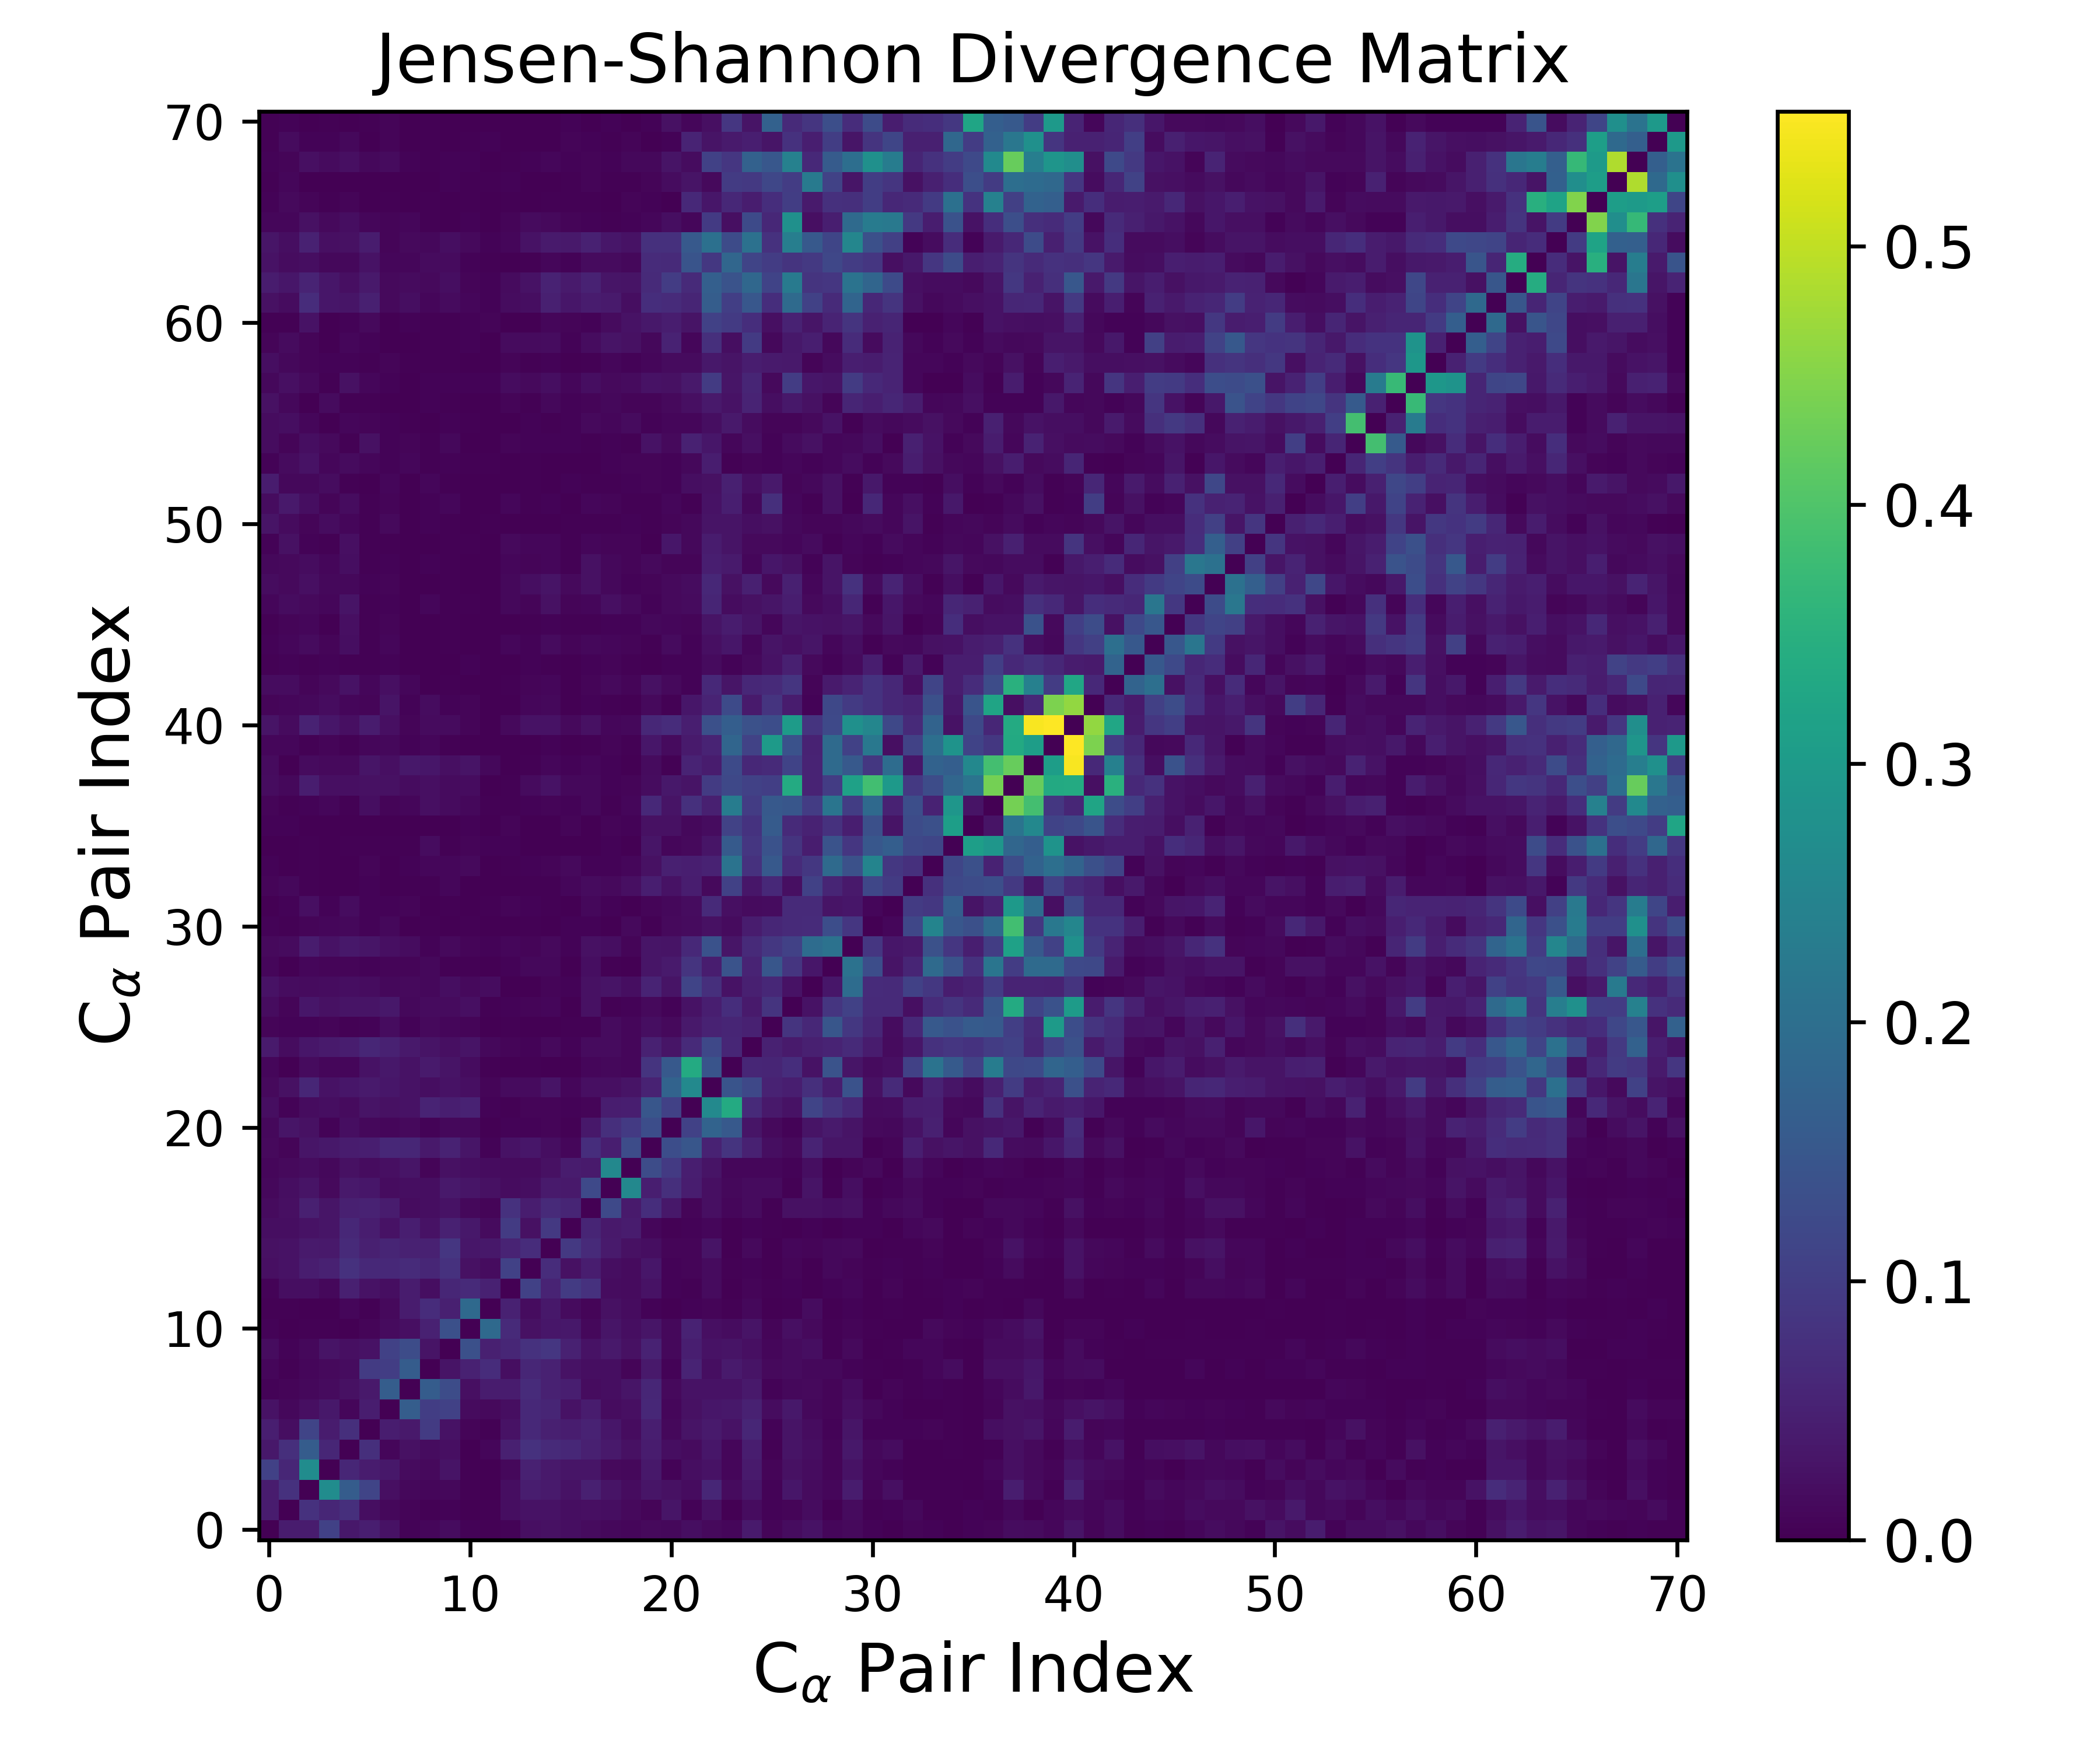

The file beside this chart, header and first rows:
0.000000000000000000e+00, 4.277886905953036389e-02, 4.136659271017042311e-02, 1.068042167314057211e-01, 3.556253738010015097e-02, 4.676157428059049548e-02, 2.612984561951347748e-02, 5.689353077718921868e-03, 1.061777484387522660e-02, 1.939998311985279347e-02, 4.657510196867858075e-03, 3.125492004408393903e-03, 4.580421925643203898e-03, 2.335256858046151976e-02, 2.514206821681147855e-02, 2.002227633635675352e-02, 1.672969806916068877e-02, 1.170568078748808298e-02, 8.810455526829019668e-03, 1.397394344393729747e-02, 1.167521957009804920e-02, 1.957657837513820942e-02, 1.385197365466829880e-02, 1.049758318155217737e-02
4.277886905953036389e-02, 0.000000000000000000e+00, 7.966268069277095132e-02, 6.007845723149232015e-02, 7.452401430947867833e-02, 2.063561728065873083e-02, 1.202352631215716783e-02, 8.185258501356418998e-03, 3.829888820790747911e-03, 5.984917661929651904e-03, 1.594073726677473725e-03, 3.162480259072212967e-03, 2.135873551307693533e-02, 2.742558653898512222e-02, 2.687191625858600594e-02, 2.057961322369088880e-02, 2.211423694445780949e-02, 1.956774692965770543e-02, 1.432747421631601521e-02, 8.395296462800384829e-03, 3.123851862375818383e-02, 5.986489017978518200e-03, 2.456395416114076288e-02, 1.821027798186261896e-03
4.136659271017042311e-02, 7.966268069277095132e-02, 0.000000000000000000e+00, 2.683372057998676952e-01, 1.604229159305773367e-01, 1.140150601966732902e-01, 2.262459300722951747e-02, 1.101365262986516574e-02, 9.084566829496626417e-03, 1.199553938498544407e-02, 3.379497489291267195e-03, 9.580239901248177592e-04, 2.150167150862693569e-02, 4.478027937468780778e-02, 4.009821396524569648e-02, 2.779526410611642129e-02, 4.801373019374133994e-02, 2.993606497080109757e-02, 1.860484699688715396e-02, 3.170758243464797538e-02, 2.513945941881698051e-02, 1.889954153230722841e-02, 5.828542452452939449e-02, 1.621076418433779753e-02
1.068042167314057211e-01, 6.007845723149232015e-02, 2.683372057998676952e-01, 0.000000000000000000e+00, 5.927794559820275672e-02, 4.126906266161273901e-02, 3.612174482347349502e-02, 1.723959203648872326e-02, 1.394143250318766007e-02, 3.006318535985857965e-02, 2.548450557966762484e-03, 5.702986685107237818e-04, 1.121496311487409601e-02, 4.997851112298486859e-02, 3.866657883310335719e-02, 3.196236162444301976e-02, 3.106722174768084335e-02, 1.434744647607885844e-02, 1.098988797848466335e-02, 3.614343189378663168e-02, 5.500532515012543713e-03, 2.115392626035249996e-02, 2.601976338388065427e-02, 9.895553938236214056e-03
3.556253738010015097e-02, 7.452401430947867833e-02, 1.604229159305773367e-01, 5.927794559820275672e-02, 0.000000000000000000e+00, 7.473038049401835303e-02, 9.085982127340332115e-03, 2.582639876652603056e-02, 1.849736828142864442e-02, 2.325083194750610441e-02, 1.118820108054027936e-03, 9.113246252384981164e-03, 4.844589605257437759e-02, 7.939750414530195866e-02, 6.557324919643404970e-02, 6.068407536732954577e-02, 4.921976019476365788e-02, 3.810697267508331848e-02, 2.432015025904033997e-02, 4.269239384230033574e-02, 2.058662226415259797e-02, 1.679457403314950359e-02, 3.281698453822267519e-02, 9.125446232190276286e-03
4.676157428059049548e-02, 2.063561728065873083e-02, 1.140150601966732902e-01, 4.126906266161273901e-02, 7.473038049401835303e-02, 0.000000000000000000e+00, 4.365469589909131559e-02, 3.708544071554374655e-02, 9.492636176081852006e-02, 2.802365436083815303e-02, 8.595165962720299410e-03, 2.607951196721789745e-03, 2.627761258392140656e-02, 6.333760659245844804e-02, 4.905505866949268906e-02, 4.391598392704087334e-02, 5.185652332787581836e-02, 3.404426763286407670e-02, 1.759219556896602157e-02, 4.710040770977487468e-02, 1.134638511964002061e-02, 2.912250872416331099e-02, 4.060130264934570798e-02, 2.642813749151918037e-02
2.612984561951347748e-02, 1.202352631215716783e-02, 2.262459300722951747e-02, 3.612174482347349502e-02, 9.085982127340332115e-03, 4.365469589909131559e-02, 0.000000000000000000e+00, 1.628476540818078189e-01, 1.009167899673682617e-01, 1.072026751982670389e-01, 1.616311623869371231e-02, 1.387124737705150955e-02, 1.968934606990737843e-02, 6.367676431566979267e-02, 5.682961202973343257e-02, 2.739927959992345327e-02, 4.213336659246415955e-02, 1.923007853726186461e-02, 2.250352951338534593e-02, 6.120038394026643125e-02, 8.731575006755722818e-03, 2.493810241789389676e-02, 3.269095898867886707e-02, 3.643832273859817783e-02
5.689353077718921868e-03, 8.185258501356418998e-03, 1.101365262986516574e-02, 1.723959203648872326e-02, 2.582639876652603056e-02, 3.708544071554374655e-02, 1.628476540818078189e-01, 0.000000000000000000e+00, 1.608922847390508448e-01, 1.274477156656547983e-01, 2.290459354840124195e-02, 4.223311744600530965e-02, 4.303696075195460186e-02, 6.868389133771855837e-02, 4.989710721007209471e-02, 4.703779892649731509e-02, 1.761187333310213279e-02, 2.098444883798043781e-02, 3.170258490605520202e-02, 5.823842380863829271e-02, 1.454145645344270821e-02, 2.710402860391096860e-02, 2.693965122807951904e-02, 2.710342934932838052e-02
1.061777484387522660e-02, 3.829888820790747911e-03, 9.084566829496626417e-03, 1.394143250318766007e-02, 1.849736828142864442e-02, 9.492636176081852006e-02, 1.009167899673682617e-01, 1.608922847390508448e-01, 0.000000000000000000e+00, 2.833706542339868226e-02, 5.096096677180218804e-02, 6.951254486368477203e-02, 2.081612824360526762e-02, 6.025056574717949087e-02, 4.977375244493471851e-02, 2.600187862068879460e-02, 2.066495801929871950e-02, 1.981468539062733458e-02, 8.512353907282332877e-03, 3.828179854252862502e-02, 4.936559066846458142e-03, 5.549689580255294519e-02, 2.018928622750991442e-02, 3.977807538864842896e-02
1.939998311985279347e-02, 5.984917661929651904e-03, 1.199553938498544407e-02, 3.006318535985857965e-02, 2.325083194750610441e-02, 2.802365436083815303e-02, 1.072026751982670389e-01, 1.274477156656547983e-01, 2.833706542339868226e-02, 0.000000000000000000e+00, 1.347368508425668687e-01, 4.774072882738317203e-02, 5.836016230667879362e-02, 7.892083408621911045e-02, 8.640253944935008534e-02, 5.000416287213106659e-02, 2.717890094097372838e-02, 3.754573524651720617e-02, 2.428010468620428464e-02, 5.337728473871306695e-02, 1.112415450232427487e-02, 4.548645459650266926e-02, 2.603291815359029884e-02, 2.920877128565508435e-02
4.657510196867858075e-03, 1.594073726677473725e-03, 3.379497489291267195e-03, 2.548450557966762484e-03, 1.118820108054027936e-03, 8.595165962720299410e-03, 1.616311623869371231e-02, 2.290459354840124195e-02, 5.096096677180218804e-02, 1.347368508425668687e-01, 0.000000000000000000e+00, 1.880492196182722842e-01, 6.495069078910763183e-02, 2.562279326666944135e-02, 3.250114053837509231e-02, 3.520136972097169525e-02, 1.091462909407382026e-02, 3.067958777233129042e-02, 2.035827401920677765e-02, 3.224633287767229156e-02, 1.223794717872823089e-02, 5.365208324408216045e-02, 2.282227438032216615e-02, 1.908870554790759524e-02
3.125492004408393903e-03, 3.162480259072212967e-03, 9.580239901248177592e-04, 5.702986685107237818e-04, 9.113246252384981164e-03, 2.607951196721789745e-03, 1.387124737705150955e-02, 4.223311744600530965e-02, 6.951254486368477203e-02, 4.774072882738317203e-02, 1.880492196182722842e-01, 0.000000000000000000e+00, 5.069318864404458169e-02, 1.934133529108548327e-02, 3.465194282286953448e-02, 1.517596697703910147e-02, 7.601141732458721774e-03, 2.536350657670044181e-02, 1.802790616567430393e-02, 5.579722439833269265e-03, 2.083654838310549772e-03, 5.355064560298323020e-03, 7.571998811008359351e-03, 4.216300368996159231e-03
4.580421925643203898e-03, 2.135873551307693533e-02, 2.150167150862693569e-02, 1.121496311487409601e-02, 4.844589605257437759e-02, 2.627761258392140656e-02, 1.968934606990737843e-02, 4.303696075195460186e-02, 2.081612824360526762e-02, 5.836016230667879362e-02, 6.495069078910763183e-02, 5.069318864404458169e-02, 0.000000000000000000e+00, 1.064130049563388331e-01, 5.498218857391899000e-02, 9.681799433826861201e-02, 7.950136006206186268e-02, 1.840712076529039606e-02, 1.678851955080862268e-02, 2.593436105408181841e-02, 4.926833881797243117e-03, 3.040335801249565307e-03, 1.574657628870602608e-02, 2.102687332017098062e-03
2.335256858046151976e-02, 2.742558653898512222e-02, 4.478027937468780778e-02, 4.997851112298486859e-02, 7.939750414530195866e-02, 6.333760659245844804e-02, 6.367676431566979267e-02, 6.868389133771855837e-02, 6.025056574717949087e-02, 7.892083408621911045e-02, 2.562279326666944135e-02, 1.934133529108548327e-02, 1.064130049563388331e-01, 0.000000000000000000e+00, 6.992304664079161680e-02, 2.526341399237147164e-02, 4.434865445073595674e-02, 2.138882162637847570e-02, 1.516234051795379081e-02, 3.238319301124957528e-02, 4.336954549505719209e-03, 8.100600649970543868e-03, 1.702330487022527331e-02, 4.008861505708506169e-03
2.514206821681147855e-02, 2.687191625858600594e-02, 4.009821396524569648e-02, 3.866657883310335719e-02, 6.557324919643404970e-02, 4.905505866949268906e-02, 5.682961202973343257e-02, 4.989710721007209471e-02, 4.977375244493471851e-02, 8.640253944935008534e-02, 3.250114053837509231e-02, 3.465194282286953448e-02, 5.498218857391899000e-02, 6.992304664079161680e-02, 0.000000000000000000e+00, 9.132962294478373655e-02, 6.670923360578837058e-02, 3.989824692946488532e-02, 2.506889274741297760e-02, 2.076415501423645171e-02, 7.518459901896604181e-03, 8.390711726914034524e-03, 2.853809429492664210e-02, 8.541716248703500481e-04
2.002227633635675352e-02, 2.057961322369088880e-02, 2.779526410611642129e-02, 3.196236162444301976e-02, 6.068407536732954577e-02, 4.391598392704087334e-02, 2.739927959992345327e-02, 4.703779892649731509e-02, 2.600187862068879460e-02, 5.000416287213106659e-02, 3.520136972097169525e-02, 1.517596697703910147e-02, 9.681799433826861201e-02, 2.526341399237147164e-02, 9.132962294478373655e-02, 0.000000000000000000e+00, 5.777729622655156799e-02, 3.803185251760164698e-02, 4.291218964326980190e-02, 1.065262585135793097e-02, 2.877840347363187258e-03, 6.061412588427137274e-03, 9.299622648439155245e-03, 4.717603173720700269e-04
1.672969806916068877e-02, 2.211423694445780949e-02, 4.801373019374133994e-02, 3.106722174768084335e-02, 4.921976019476365788e-02, 5.185652332787581836e-02, 4.213336659246415955e-02, 1.761187333310213279e-02, 2.066495801929871950e-02, 2.717890094097372838e-02, 1.091462909407382026e-02, 7.601141732458721774e-03, 7.950136006206186268e-02, 4.434865445073595674e-02, 6.670923360578837058e-02, 5.777729622655156799e-02, 0.000000000000000000e+00, 1.220969047936771995e-01, 4.036675637274628192e-02, 7.176455415471559574e-02, 3.603610203621786245e-02, 8.547838421035763856e-03, 2.345842296573994248e-02, 9.089599527116050751e-03
1.170568078748808298e-02, 1.956774692965770543e-02, 2.993606497080109757e-02, 1.434744647607885844e-02, 3.810697267508331848e-02, 3.404426763286407670e-02, 1.923007853726186461e-02, 2.098444883798043781e-02, 1.981468539062733458e-02, 3.754573524651720617e-02, 3.067958777233129042e-02, 2.536350657670044181e-02, 1.840712076529039606e-02, 2.138882162637847570e-02, 3.989824692946488532e-02, 3.803185251760164698e-02, 1.220969047936771995e-01, 0.000000000000000000e+00, 2.585154478344237061e-01, 4.582746042624225025e-02, 7.537967018743223224e-02, 4.408411245965254688e-02, 2.193462353636390499e-02, 1.143003397199485703e-02
8.810455526829019668e-03, 1.432747421631601521e-02, 1.860484699688715396e-02, 1.098988797848466335e-02, 2.432015025904033997e-02, 1.759219556896602157e-02, 2.250352951338534593e-02, 3.170258490605520202e-02, 8.512353907282332877e-03, 2.428010468620428464e-02, 2.035827401920677765e-02, 1.802790616567430393e-02, 1.678851955080862268e-02, 1.516234051795379081e-02, 2.506889274741297760e-02, 4.291218964326980190e-02, 4.036675637274628192e-02, 2.585154478344237061e-01, 0.000000000000000000e+00, 1.292846588230986693e-01, 9.453124499988865836e-02, 4.641818094914046400e-02, 2.938800433487923081e-02, 9.803507742016350640e-03
1.397394344393729747e-02, 8.395296462800384829e-03, 3.170758243464797538e-02, 3.614343189378663168e-02, 4.269239384230033574e-02, 4.710040770977487468e-02, 6.120038394026643125e-02, 5.823842380863829271e-02, 3.828179854252862502e-02, 5.337728473871306695e-02, 3.224633287767229156e-02, 5.579722439833269265e-03, 2.593436105408181841e-02, 3.238319301124957528e-02, 2.076415501423645171e-02, 1.065262585135793097e-02, 7.176455415471559574e-02, 4.582746042624225025e-02, 1.292846588230986693e-01, 0.000000000000000000e+00, 1.303047710059093423e-01, 1.477015068874201198e-01, 5.371122068621189682e-02, 8.343970184368046383e-02
1.167521957009804920e-02, 3.123851862375818383e-02, 2.513945941881698051e-02, 5.500532515012543713e-03, 2.058662226415259797e-02, 1.134638511964002061e-02, 8.731575006755722818e-03, 1.454145645344270821e-02, 4.936559066846458142e-03, 1.112415450232427487e-02, 1.223794717872823089e-02, 2.083654838310549772e-03, 4.926833881797243117e-03, 4.336954549505719209e-03, 7.518459901896604181e-03, 2.877840347363187258e-03, 3.603610203621786245e-02, 7.537967018743223224e-02, 9.453124499988865836e-02, 1.303047710059093423e-01, 0.000000000000000000e+00, 1.071783481726100024e-01, 1.753652693676699126e-01, 1.535242807634504270e-01
1.957657837513820942e-02, 5.986489017978518200e-03, 1.889954153230722841e-02, 2.115392626035249996e-02, 1.679457403314950359e-02, 2.912250872416331099e-02, 2.493810241789389676e-02, 2.710402860391096860e-02, 5.549689580255294519e-02, 4.548645459650266926e-02, 5.365208324408216045e-02, 5.355064560298323020e-03, 3.040335801249565307e-03, 8.100600649970543868e-03, 8.390711726914034524e-03, 6.061412588427137274e-03, 8.547838421035763856e-03, 4.408411245965254688e-02, 4.641818094914046400e-02, 1.477015068874201198e-01, 1.071783481726100024e-01, 0.000000000000000000e+00, 2.593204128648521900e-01, 3.367000446684579873e-01
1.385197365466829880e-02, 2.456395416114076288e-02, 5.828542452452939449e-02, 2.601976338388065427e-02, 3.281698453822267519e-02, 4.060130264934570798e-02, 3.269095898867886707e-02, 2.693965122807951904e-02, 2.018928622750991442e-02, 2.603291815359029884e-02, 2.282227438032216615e-02, 7.571998811008359351e-03, 1.574657628870602608e-02, 1.702330487022527331e-02, 2.853809429492664210e-02, 9.299622648439155245e-03, 2.345842296573994248e-02, 2.193462353636390499e-02, 2.938800433487923081e-02, 5.371122068621189682e-02, 1.753652693676699126e-01, 2.593204128648521900e-01, 0.000000000000000000e+00, 1.429744813356830513e-01
1.049758318155217737e-02, 1.821027798186261896e-03, 1.621076418433779753e-02, 9.895553938236214056e-03, 9.125446232190276286e-03, 2.642813749151918037e-02, 3.643832273859817783e-02, 2.710342934932838052e-02, 3.977807538864842896e-02, 2.920877128565508435e-02, 1.908870554790759524e-02, 4.216300368996159231e-03, 2.102687332017098062e-03, 4.008861505708506169e-03, 8.541716248703500481e-04, 4.717603173720700269e-04, 9.089599527116050751e-03, 1.143003397199485703e-02, 9.803507742016350640e-03, 8.343970184368046383e-02, 1.535242807634504270e-01, 3.367000446684579873e-01, 1.429744813356830513e-01, 0.000000000000000000e+00
3.905782182744357844e-02, 1.738064107165513891e-02, 3.320654018685711278e-02, 3.940491363682030457e-02, 4.446386882723978723e-02, 5.963891175932489047e-02, 5.047755550808950831e-02, 3.783244638843327734e-02, 2.810546452145868193e-02, 2.163550229536408132e-02, 2.883817951404682792e-02, 1.247445200720511370e-02, 8.574356757363611053e-03, 5.706213430014299252e-03, 1.316027787824380381e-02, 5.875359654726527471e-03, 1.716606371935740921e-02, 1.693752917340970998e-02, 1.008356330766409410e-02, 5.121976190132696005e-02, 3.221198153570883210e-02, 6.679463846712603570e-02, 1.186400523681863106e-01, 5.999012242335075018e-02
6.874248752342501136e-03, 4.662065338690539983e-03, 5.015169026407407388e-03, 7.324288499571882972e-03, 3.777622884218895163e-03, 6.423914822930166038e-03, 1.898382692454288548e-02, 5.776622416887702664e-03, 1.426385173047215599e-02, 9.000732524598840933e-03, 7.104179324703302836e-03, 5.009876206774459013e-04, 3.865001928570821216e-03, 1.525129151252372891e-03, 1.991139787531596636e-03, 2.763889611610399755e-03, 4.015541976038605049e-03, 1.627503569980171677e-02, 1.075953988734969571e-02, 2.031162041288582867e-02, 1.429257558668250647e-02, 3.822210961838878873e-02, 5.318679195240863522e-02, 5.812222413008100858e-02
1.858902914272109533e-02, 7.682140335323095308e-03, 3.349160068730030332e-02, 2.440002746094025593e-02, 2.911553420614008958e-02, 2.912636513384853423e-02, 3.453127180386066780e-02, 1.252409949271800042e-02, 1.569841212515449280e-02, 1.514019554349101820e-02, 2.162322737606537856e-02, 3.685841203468164223e-03, 4.782170317324080724e-03, 6.887756751778784277e-03, 9.096239129339213705e-03, 1.337456976408471325e-03, 2.404335402437067157e-02, 3.365485234948546820e-03, 6.346106453125489183e-03, 1.384858094031068618e-02, 5.940019296120251091e-03, 2.620915518038779632e-02, 4.715776356010423220e-02, 7.170707184033267567e-02
2.761579246900849535e-02, 1.833637199408992557e-02, 1.587250597874638458e-02, 1.788876784181433685e-02, 1.951578462211764342e-02, 1.891375310452527228e-02, 1.212907460785994825e-02, 1.456306043542344650e-02, 1.180883608063070141e-02, 1.948966752626431556e-02, 1.466797307527088756e-02, 1.870473656120119621e-02, 7.975180431607861329e-04, 1.440560506706552819e-03, 7.874041189857908934e-03, 6.120166564207672570e-03, 2.429443092763617848e-02, 2.985241972485103146e-02, 2.033289768076155385e-02, 5.507884008018092137e-02, 2.930385099667275756e-02, 1.121374784737425440e-01, 7.454034282821271618e-02, 2.638074830687339029e-02
1.030043664562938985e-02, 1.645968966268234303e-03, 9.798015136000294556e-03, 6.986778296931282425e-03, 7.273382626099409408e-03, 6.364994010902728927e-03, 7.579241596484100410e-03, 7.838100846313622236e-03, 1.206996991372152363e-02, 3.139428979292930265e-03, 2.641180252749028221e-03, 1.528108566612480107e-04, 5.125513363812703865e-03, 1.181168529333596375e-02, 1.122160159745366759e-02, 1.208542314813983859e-03, 2.003233428339292951e-02, 3.678725649546447755e-03, 1.849240395809917219e-03, 3.138154266197544506e-02, 4.047069441352208613e-02, 8.309750327146654680e-02, 4.462221005991037076e-02, 1.422215114110615963e-01
1.377314300967377725e-02, 1.559514744277287063e-02, 4.158432025406929439e-02, 2.627165620039785543e-02, 3.572216690315236504e-02, 3.156718424051862398e-02, 2.328629750942087795e-02, 1.891723407323324738e-02, 5.142763562555824688e-03, 1.415309618006562083e-02, 7.865821548201763769e-03, 4.869240385098211506e-03, 1.073681653129414902e-02, 7.383283541044360389e-03, 1.330382105706033949e-02, 5.514401858192954572e-03, 2.533487942557582223e-02, 1.963947271485488519e-02, 6.639314922631339710e-03, 3.078435429218246214e-02, 2.844152404074620777e-02, 6.389284184034528524e-02, 1.400791591719562079e-01, 3.098738829476234066e-02
5.104458940625966092e-03, 4.067722752425912552e-03, 8.179308024752562564e-03, 8.776214603206806616e-03, 1.181105280966589927e-02, 5.703165470899579370e-03, 1.191752117977038644e-02, 2.001592679025063996e-03, 2.986499966379260566e-03, 8.616987308355784046e-04, 2.932763717420185882e-03, 5.502501404888974915e-04, 6.813914334131207636e-04, 2.766693447171798478e-03, 1.482611948647712249e-03, 4.483341407979057718e-03, 4.744253314986823442e-03, 2.004798793403556739e-03, 1.468598347011719485e-02, 2.236455982795839976e-03, 1.390623542054933090e-02, 1.625731982386294239e-02, 2.408580127591470471e-02, 1.677153427342752134e-02
6.077816322247335578e-04, 5.327144566379117888e-03, 2.352596581405264065e-02, 5.917893900437202689e-03, 1.773180700530817971e-02, 5.459469515998861475e-03, 5.661097616360240108e-03, 6.929110999148550831e-03, 8.469545637609355269e-04, 3.258537667716849412e-03, 1.511518354302338659e-03, 2.976364273872501506e-03, 7.701664394147063504e-03, 4.770903975606271934e-03, 3.517854263241814144e-03, 4.738389606298919567e-04, 1.236625610560517299e-02, 5.457168503708336414e-03, 1.320725005316531527e-03, 7.203551876501450291e-03, 1.259210917060344000e-02, 1.933823648580226817e-02, 6.494643534430383225e-02, 2.161031045242024773e-02
7.052455208787477767e-03, 1.175222072590277785e-02, 2.289004211593425372e-03, 1.784803872746589795e-03, 8.456947303861385304e-04, 5.936432240276184533e-03, 1.704089884898244084e-03, 3.296278530240680064e-03, 3.129231447874490646e-03, 9.169476244265641757e-03, 1.865745445137696485e-03, 7.327717776682853533e-04, 1.349901816028910165e-04, 3.670082827514331222e-03, 2.724666013962593822e-03, 1.075349106226800022e-02, 1.651316067752614872e-02, 1.369240875910652903e-02, 2.175024344348244071e-02, 4.678053130980472374e-02, 2.764718166049226489e-02, 4.466600336080171763e-02, 1.476964097070780114e-02, 1.063736839406749790e-01
5.304383328286919538e-03, 2.055192496830623473e-03, 3.911344010620552807e-03, 1.474429945758651706e-03, 8.261025283992719280e-04, 7.248682404699717530e-03, 1.886043711680177688e-03, 6.368087860770325383e-03, 9.555943310918349129e-03, 1.070159626818106835e-02, 1.325244157505368892e-02, 7.773011642586312095e-04, 2.452430444641244198e-03, 4.594622119519557908e-03, 8.548079182461849543e-03, 1.466465629988477834e-02, 5.334182819324178627e-03, 5.804647610540530044e-03, 9.652236654847504149e-03, 2.505416001080338489e-02, 4.775253957571056612e-02, 4.663672412828815533e-02, 5.300889666286468654e-02, 2.112175149649227757e-01
1.180455798481899266e-03, 1.882953607241937433e-03, 3.266694120743770993e-03, 1.534371632707362716e-03, 3.849540585928466156e-03, 2.204816431734703177e-03, 3.812698427842514236e-03, 2.987642641086917482e-03, 1.777517587209538966e-02, 3.540339647580360849e-03, 6.975420023362107792e-03, 4.584825425115889377e-03, 4.759383876810546754e-03, 5.372757793735083659e-04, 1.281981583465913567e-03, 1.663005365571567761e-03, 3.627807311790229197e-04, 4.689526149068349963e-03, 9.042907281476822087e-04, 3.109627575946611808e-02, 9.105251630727152767e-03, 1.417947875616322982e-02, 3.059598586442595358e-02, 1.561970343071179546e-01
5.657205432443568154e-03, 4.567982254886082671e-03, 1.827433178905237465e-03, 4.012286554673686429e-04, 3.585032160056528510e-04, 7.024376259024243821e-04, 9.778432078019127713e-04, 1.080197551162583860e-03, 1.604437294507662839e-03, 1.899320515284511372e-03, 4.458401033994929125e-03, 6.410061131703350366e-04, 6.512458449248787092e-03, 5.409146009274469957e-04, 6.568365015626680776e-04, 8.589318859195588240e-03, 1.646215526083449508e-03, 8.369463020501882039e-03, 5.403706155749181221e-03, 2.440291227601712812e-02, 2.536979660162854908e-02, 1.195280001203584408e-02, 1.805720206124199895e-02, 1.092345282064255130e-01
7.178400811388604454e-03, 2.980659024964082970e-03, 6.277811939617346064e-03, 8.829429468313339247e-03, 2.380826725484151869e-03, 2.144562350842480966e-02, 6.865662587385992083e-03, 9.491253317888801930e-03, 2.224939733476971951e-02, 1.618881974290753076e-02, 1.265404128194431120e-02, 3.265157454119466292e-03, 3.216698818298765160e-03, 6.004762196602879236e-03, 8.133225172190819766e-03, 4.943496258487624882e-03, 1.286817452438656501e-02, 3.766426618092428170e-03, 9.725701945533571369e-03, 6.360078658459195067e-02, 2.858482485783383695e-02, 7.603553292827282262e-02, 4.949190401629928460e-02, 2.323678401066723020e-01
1.850471715977413875e-02, 1.152427903444465905e-02, 4.395264197704734643e-02, 2.254385973596678000e-02, 2.355509876744351153e-02, 2.574795353924390698e-02, 2.579711003039225625e-02, 1.748260794930633910e-02, 2.210577931373734067e-02, 1.530035369120489111e-02, 1.801476572532108647e-02, 1.200636089460719149e-03, 3.589185077188642575e-03, 1.557577486355174977e-02, 2.665858568881423682e-02, 1.232542842527307655e-02, 1.267780137621784577e-02, 6.130317164305343347e-03, 8.015035456946971795e-03, 1.769402832926813759e-02, 3.656849303811317980e-02, 3.007643511899048619e-02, 9.653198528406742307e-02, 1.198114430349731391e-01
1.558407560725457927e-02, 8.682179004996126064e-04, 1.529203564011435111e-02, 1.447491432638317067e-02, 1.508249879505005678e-02, 3.043857721250050816e-02, 2.242124113582318751e-02, 3.598363413579055287e-02, 3.448660037508664150e-02, 2.166271217401192356e-02, 2.812959372477039435e-02, 1.287573473122872320e-02, 4.913665283748619005e-04, 2.816996605115121202e-03, 1.067346837814595571e-02, 4.826792163487663399e-03, 9.426419475200609882e-03, 5.717854470356955286e-03, 2.096780675876379948e-03, 1.541345820357075194e-02, 3.596200210270055625e-03, 5.593309395240993881e-02, 4.174945859096661216e-02, 1.237687151141728809e-01
1.050974541632912658e-02, 1.023291534753745756e-02, 2.695749457089521503e-03, 6.572667382122453390e-03, 2.162325520096389231e-03, 8.849472845059342535e-03, 1.197954252246775236e-02, 6.339549264418558108e-03, 1.055915090043293460e-02, 2.772624885715944173e-03, 1.259699682994096801e-03, 1.058802012371642953e-03, 1.055598618011819277e-03, 1.515573784181741121e-03, 5.013228305556822681e-03, 8.637042971990102711e-04, 2.983409889027859377e-03, 7.255895936905781309e-03, 4.021980793336070968e-03, 3.243172744517364842e-02, 1.723092453464722049e-02, 3.914443126247049015e-02, 5.599545670530194780e-02, 1.810758524847206896e-01
2.931387572622618301e-02, 1.696822431257724237e-02, 5.220903141506328532e-02, 3.241371411322923474e-02, 2.159147130193361797e-02, 4.251031439140399992e-02, 2.275205383036961113e-02, 8.209144350958924932e-03, 1.639442021302228020e-02, 1.712174821391147447e-02, 8.342731371197818074e-03, 1.172850815939418699e-03, 1.428311755187478167e-02, 2.787295630579395694e-02, 2.683293917783582602e-02, 1.489502408393691447e-02, 2.415457899811926032e-02, 1.026721138297347242e-02, 1.138007545251909503e-02, 6.046590866629156236e-02, 6.954665397166097385e-02, 4.551758434075202364e-02, 1.342035801733495459e-01, 1.646788894307735784e-01
7.932791546147901010e-03, 8.665436165086592285e-03, 1.129057158563441521e-02, 1.801377656637150743e-02, 1.024553289469239993e-02, 7.830864872567372403e-03, 2.886861116609646186e-02, 4.745300633474205422e-03, 1.920124135868701148e-02, 5.628458998271583698e-03, 8.160335986879369355e-03, 1.810568578310812679e-03, 1.536781743354314602e-03, 8.848771337247667360e-03, 1.110037519895104054e-02, 7.545378596777599714e-04, 5.978708657694681815e-03, 4.032467211466005813e-03, 1.730890204758706854e-03, 1.308059187624120365e-02, 2.661506034454330129e-03, 3.400998337056137383e-02, 5.409645636836812876e-02, 1.234425240219119840e-01
1.751570349845794905e-02, 1.843191198873555744e-02, 8.461985146717403844e-03, 1.332765759224186289e-02, 2.750100961449045839e-02, 1.071554377010770429e-02, 2.292814926107343901e-02, 9.896168531935345056e-03, 1.987249183707288491e-03, 2.276855630291973499e-03, 1.591966963876261573e-03, 4.358888756764801105e-04, 3.244006302146220603e-03, 7.711055615700385286e-03, 9.205884999967897664e-03, 1.282238367135477832e-03, 7.183577884787693650e-03, 1.445309236244195911e-02, 7.092066960026613062e-03, 2.584630664988164447e-02, 1.417575820303672643e-02, 6.066308810442615218e-03, 6.259979205987095674e-02, 3.175907061385031815e-02
3.268432738020324042e-03, 5.801850864805626305e-03, 4.052200349747688869e-03, 5.021900139716484190e-03, 3.061133298577257272e-03, 3.042792948132317342e-03, 4.729662809334172525e-03, 9.629209796635331605e-04, 1.406467765370058567e-03, 1.579386837779964007e-03, 5.844265909826179203e-03, 4.148767484694905450e-04, 1.872870811214814510e-03, 4.486652281635919275e-03, 4.109951033693392403e-03, 1.534701183091642836e-03, 4.735594792425077901e-03, 6.687018290391974658e-03, 4.260189969886955634e-03, 7.451241863241631330e-04, 5.275772751657100031e-03, 5.893143135141559394e-03, 1.542347745690804232e-02, 5.410005880117305273e-03
5.050234965248923125e-03, 1.064950941096175392e-02, 1.531621841885112863e-02, 6.842719460940389735e-03, 2.027775360191905879e-02, 3.757987039458916129e-03, 8.654889504577715359e-03, 5.810824936794924860e-04, 1.740377627862055082e-03, 2.273073355810907234e-03, 1.602550079710537978e-03, 8.594296487107468911e-04, 1.014597821371789749e-02, 6.242079873657015859e-03, 1.700001490308176988e-02, 7.202705478104031410e-03, 1.255996432899128025e-02, 8.875082743839754831e-03, 7.322677651564335130e-03, 3.543345231739068735e-03, 1.583282182685366232e-02, 5.033490885186979111e-03, 2.245732494147669595e-02, 3.313251016200757793e-02
3.741290908088652865e-03, 7.525849388208022406e-03, 1.013156052924897750e-02, 1.348809039463202747e-03, 2.333279206508147643e-02, 3.720614034650216850e-03, 6.568736834402772069e-03, 6.243486049170359972e-04, 1.310098114972358882e-03, 3.643745874819552619e-03, 6.628041424184236445e-04, 3.899674364335156988e-04, 1.945472647124481778e-03, 2.835860612826195115e-03, 5.633346039206248504e-03, 3.261370880483940946e-03, 3.050274883303181854e-03, 4.421443595237434590e-03, 5.811467802260710837e-03, 1.078798558260921255e-02, 9.255357879116219572e-03, 7.762291755389688457e-03, 2.845652360651662952e-02, 4.235928939464538717e-02
1.067906600538206380e-02, 1.886954831557537127e-02, 1.334039883307642886e-02, 1.076577328212410811e-02, 2.948411217405295937e-02, 2.438973304631824636e-03, 4.847846786017571616e-03, 1.453304314446457468e-03, 9.672118123505884721e-03, 2.581410626349112461e-03, 3.699619907161967852e-03, 7.553753533025855081e-04, 1.188905942636174842e-02, 7.800657715242878716e-03, 2.553608402644371930e-02, 8.599013875188131137e-03, 9.861302486817909510e-03, 2.311835924593569000e-02, 1.466374238223782343e-02, 5.032796097295949046e-03, 1.381744864554013651e-02, 1.688002480478895118e-02, 5.799439187574412236e-02, 1.928653718182159540e-02
1.739993595430596590e-02, 1.476347633679031893e-02, 2.180133560952379063e-02, 1.197083776594094762e-02, 1.178494964526241411e-02, 4.348419751692718556e-03, 7.330757975468028646e-03, 1.157048182244611477e-03, 1.777000037424029955e-03, 3.590746352412743213e-03, 9.080837750017045889e-04, 6.437407685539890722e-04, 1.199299863770967450e-02, 2.055211650781703370e-02, 2.823585885816384811e-02, 1.312204957361259687e-02, 2.381491317890930409e-02, 1.171843052600383440e-02, 5.128387664465311642e-03, 6.579606427857175900e-03, 1.429519797292402861e-02, 1.743574401363874246e-02, 6.102567730737489676e-02, 2.388750226263648690e-02
1.103893107584243832e-02, 1.506939115894767416e-02, 1.770559259816226194e-02, 9.343240189253445432e-03, 2.075856713706747403e-02, 3.667774659531424647e-03, 4.829721226892247539e-03, 1.887411913138404380e-03, 5.925717733981004931e-03, 3.951309769221465241e-03, 8.718372291874696561e-04, 1.006740462711661196e-03, 9.400935078865009162e-03, 6.879761653950031142e-03, 9.696122488776107856e-03, 2.796234773375601279e-03, 2.442528642863521504e-02, 1.207953792929711972e-02, 8.072165629402603890e-03, 1.315161530572998318e-02, 6.488630079698232828e-03, 8.328008669198749825e-03, 4.658910619405645659e-02, 4.067784459133375746e-02
6.032669490637699791e-03, 2.567603676544814861e-02, 6.170318583962335242e-03, 3.223282134411106867e-03, 2.227109809866506529e-02, 2.359908152071925769e-03, 3.464388008819183767e-03, 8.018813234297478840e-04, 9.698163662946713247e-04, 3.668966354241249249e-03, 2.207598284683809798e-03, 4.485157314386859027e-04, 1.490472688127040396e-02, 9.409692832550409572e-03, 8.712504987460111330e-03, 2.807350894836613351e-03, 9.589423442900793862e-03, 7.861339572977799062e-03, 6.789854644682035735e-03, 1.542430394658539589e-03, 3.282824633142088222e-02, 1.083010080857594627e-02, 4.150259716744474081e-02, 2.861409289633886840e-02
2.891411938924290381e-02, 1.570057534222102716e-02, 8.492298521807153597e-03, 1.887529269217510380e-02, 9.518430970809003966e-03, 2.217926340970039802e-03, 1.363481486620170963e-02, 2.050582843072392726e-03, 5.431101910233669498e-03, 2.739977203718190965e-03, 1.112827680304563594e-03, 2.929444771457471921e-03, 1.883989618788346060e-03, 1.400588210045781469e-03, 2.026938256570077947e-03, 2.410127776333397930e-03, 2.640578040926244794e-03, 4.244186319545599669e-03, 4.647062492869024654e-03, 4.221226695769643086e-03, 6.914283178735871824e-03, 1.241952912549167294e-02, 2.956965236591097002e-02, 3.008912808823361457e-02
1.919705362583823752e-02, 3.863048499889749215e-02, 2.126443657862476730e-02, 7.690459214213596698e-03, 1.930926395271926818e-02, 2.894668655768408740e-03, 7.007236999964227761e-03, 1.541848508230860785e-03, 6.430516246500516883e-03, 9.297817035097591387e-03, 6.366378502862615491e-04, 8.663071462082556516e-04, 9.261878144095901308e-03, 2.460714027994457577e-03, 4.687340361575862910e-03, 1.443596016149273874e-03, 9.029273471431065179e-03, 7.581563046922585973e-03, 4.300105102967945181e-03, 3.693756281403718766e-03, 1.068029759806276430e-02, 4.055714723116794936e-03, 2.776777773237204539e-02, 4.570466532187846681e-02
4.102884072804875715e-02, 1.287908532468407669e-02, 1.274186232574085059e-02, 1.786762503938444865e-02, 2.703544457451309904e-03, 2.034364676567397470e-03, 8.923342856447984486e-03, 6.778637945948108590e-04, 1.020313723272592461e-02, 2.939366666887490657e-03, 1.708475668690070210e-03, 3.707329200137615449e-04, 1.816993710810119352e-03, 2.585967767286085142e-03, 8.863344912387241927e-04, 5.313353050649780203e-03, 2.320434657814796249e-03, 2.197004701377799820e-03, 4.471842794075936260e-03, 7.363762628673682815e-03, 4.644503439313702083e-03, 2.136526877564026358e-02, 2.526792823405189792e-02, 4.883978363398906036e-02
4.521027733675437622e-03, 1.695290394170981610e-02, 2.758264598122360869e-02, 9.443619771941594299e-03, 1.663260849798856023e-02, 8.766544997621411942e-03, 5.230142818011505011e-03, 9.303604878418279128e-03, 2.808237316684561707e-03, 4.578329649800882278e-03, 2.574108730420072381e-03, 2.906461442413115631e-03, 1.768287470364970828e-03, 4.174894707116746408e-03, 1.540832727168486458e-03, 1.152748885139614262e-03, 4.512579562452758266e-04, 4.469781705669092532e-03, 7.264005948274055227e-03, 8.506056658931830661e-03, 5.465527373094828008e-03, 1.204259995272093965e-02, 4.437071859855065692e-02, 2.870110940957914820e-03
1.923236815093138513e-02, 7.627964180071506416e-03, 2.051894069727902906e-02, 1.460617054225696668e-02, 3.224993616220639403e-03, 2.469853290722895042e-02, 4.674731689051993960e-03, 7.092398543715830797e-03, 3.325615087737533466e-03, 1.221285120983116139e-02, 1.689380744030382102e-03, 6.181760187369681522e-04, 7.278128584288130060e-03, 5.949677975547055034e-03, 5.151844339885761070e-03, 4.951123669629237459e-03, 3.433004959973050187e-03, 5.529978360676772800e-03, 3.121808684647517720e-03, 2.596613809121142355e-02, 1.499987620249275747e-02, 5.033920529782601183e-02, 3.449399881603426588e-02, 1.047884149787082185e-02
1.735728865575783889e-02, 2.017293319343598998e-02, 9.492363944369608744e-03, 1.643840396486902916e-03, 1.012506888951143248e-02, 7.711831480034803295e-03, 4.968051456333614363e-03, 3.695844487905918137e-03, 8.931986262729459331e-04, 4.804007630025498680e-03, 3.746214810377830259e-03, 7.708328833426644723e-04, 1.515199251929291073e-03, 4.370409575047145764e-03, 2.190639425387418734e-03, 4.426563205514248527e-03, 1.439700878558849116e-02, 1.033012905418096566e-02, 1.686094432517877550e-02, 4.491205542800255981e-03, 8.654745948246051271e-03, 1.050549376272582290e-02, 2.008419800965119406e-02, 3.747242153440815543e-02
2.569639863819523154e-02, 1.247146047967072520e-02, 1.507115620102690177e-03, 1.587086305572045150e-02, 3.000202928379538600e-03, 2.449943434326760754e-03, 1.261913564904078950e-03, 7.090790245022238637e-04, 6.060056221553823327e-03, 3.645838812590298638e-03, 7.533103956923860658e-04, 8.120928283504261647e-04, 6.508277670383292093e-03, 3.471378943807370589e-03, 1.188097718575332508e-02, 5.155992215596455486e-03, 7.718176706234825164e-03, 1.209675679667415911e-02, 7.087534878368538863e-03, 7.654416014640749374e-03, 1.372407866619873573e-02, 2.235239356781192413e-02, 3.815610194536379202e-02, 2.619382160068215934e-02
1.143322605471562559e-02, 2.214220044359652487e-02, 1.293797745570783239e-02, 3.870526851453013131e-03, 2.524960653138331665e-02, 1.063053435117169120e-02, 5.144192167092895632e-03, 1.637842984824440995e-03, 4.338534321804577570e-03, 4.595272058067639311e-03, 5.927958297051015395e-03, 5.390233524086250443e-03, 1.752785684301646010e-02, 1.405172121288396879e-02, 2.008008971662373840e-02, 8.962090536650202388e-03, 2.109140400950700739e-02, 1.440712075910546841e-02, 1.546782887823424865e-02, 2.687622398005327234e-02, 2.488575988117995921e-02, 3.691692440192496927e-02, 9.503461914862142146e-02, 3.156725607959320196e-02
2.001426517614203829e-02, 1.187195812946801633e-02, 7.191707093091146211e-03, 5.069827619156279906e-03, 4.495047863001645251e-03, 2.313703462418551654e-03, 7.588476287304251819e-03, 2.164718757556930752e-03, 2.213163254345824980e-03, 3.608875328656111110e-03, 1.139712970300314678e-03, 1.779634950233655423e-03, 7.997872033896938695e-03, 3.455597706548887028e-03, 6.291200166527220229e-03, 9.699930397892253487e-04, 3.378167357534106116e-03, 8.881240452155408915e-03, 5.634312907644976366e-03, 9.687012296792925359e-03, 1.696331347447477961e-02, 1.705945217382813517e-02, 3.496443367730537460e-02, 3.016915802848176703e-02
6.951142942636636714e-03, 1.715026220216856259e-02, 7.456749768054700064e-03, 2.982273550831625558e-04, 9.324550695785041587e-03, 4.506594144977148393e-03, 1.847983285155701443e-03, 1.512550940363940671e-03, 3.189736467801808448e-03, 2.509328339785744152e-03, 5.293834349088032652e-03, 7.448396329303886166e-04, 1.539373964788731501e-02, 1.528430407315205242e-02, 1.926265746403059420e-02, 5.376675588577716977e-03, 1.806337651864302687e-02, 2.809592956071274572e-02, 2.567867255347703118e-02, 1.081634226879047735e-02, 5.288070087338878761e-02, 8.658525572465432946e-03, 7.490104957040645550e-02, 1.990480414227255648e-02
4.207470376008637901e-03, 2.795503549422601562e-03, 2.604076265812276664e-02, 1.134165047388062137e-03, 5.742170315808633151e-03, 1.315759500172237507e-02, 1.867747308512687516e-03, 5.095851054844040100e-03, 2.203930036306300192e-03, 2.687982025430234526e-03, 6.169273005717693971e-03, 7.998419372523615789e-03, 1.421032494039139917e-03, 1.195874109684211782e-03, 8.824980930302206428e-03, 7.466849609686246163e-03, 4.636162229791527048e-03, 1.688959311915239070e-02, 2.704508064913463752e-02, 3.604297364730250919e-02, 4.334418212809912352e-02, 2.946218048181015528e-02, 1.070769425295209909e-01, 9.432580903087012247e-02
... 10 more rows
